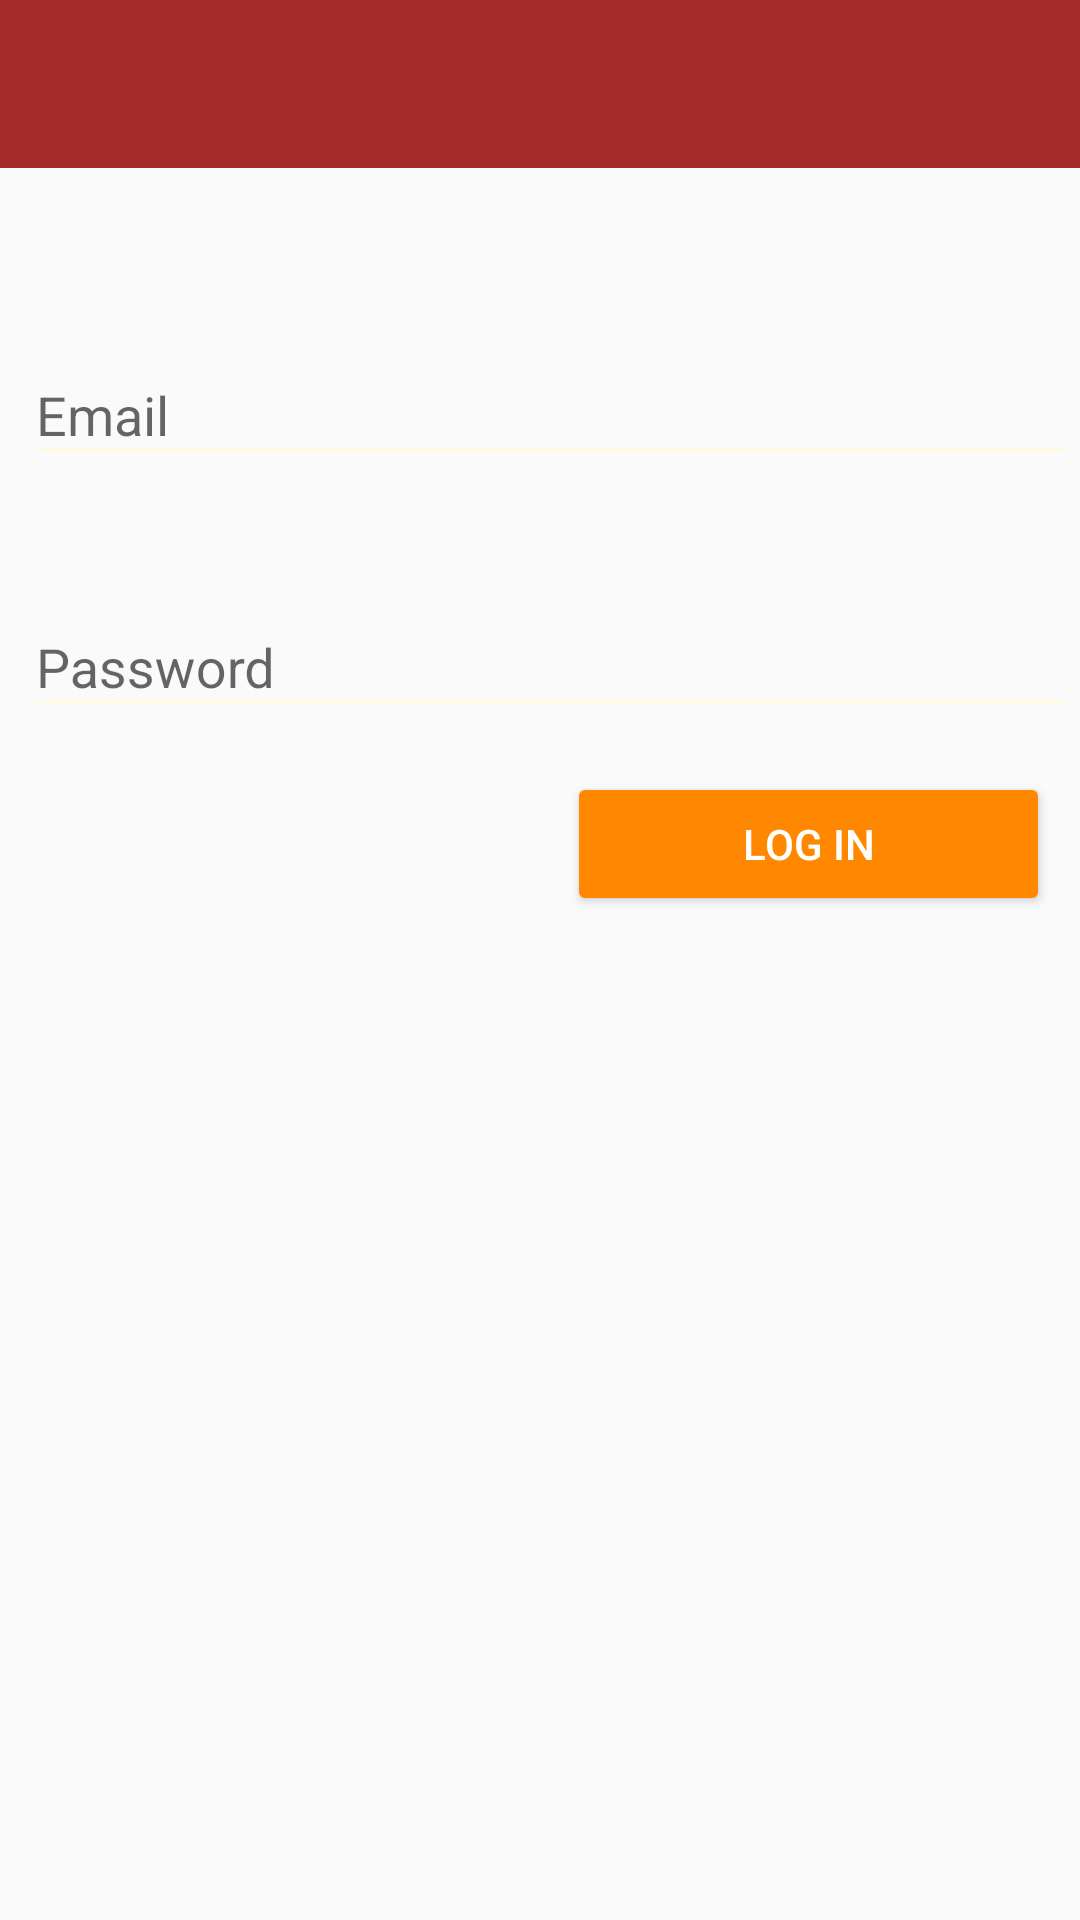

This screen was rendered from an Android layout file. Write that file and the resources it references.
<!-- AndroidManifest.xml: application theme AppTheme -->
<!-- res/layout/activity_login.xml -->
<?xml version="1.0" encoding="utf-8"?>
<RelativeLayout xmlns:android="http://schemas.android.com/apk/res/android"
    xmlns:app="http://schemas.android.com/apk/res-auto"
    xmlns:tools="http://schemas.android.com/tools"
    android:layout_width="match_parent"
    android:layout_height="match_parent"
    tools:context=".loginActivity">

    <include
        android:id="@+id/log_action_bar"
        layout="@layout/app_bar"
        ></include>

    <com.google.android.material.textfield.TextInputLayout
        android:id="@+id/idLogEmail"
        android:layout_width="match_parent"
        android:layout_height="wrap_content"
        android:layout_below="@+id/log_action_bar"
        android:layout_alignParentStart="true"
        android:layout_marginStart="8dp"
        android:layout_marginTop="50dp">

        <com.google.android.material.textfield.TextInputEditText
            android:layout_width="match_parent"
            android:layout_height="wrap_content"
            android:hint="Email"
            android:inputType="textEmailAddress" />
    </com.google.android.material.textfield.TextInputLayout>

    <com.google.android.material.textfield.TextInputLayout
        android:id="@+id/idLogPassword"
        android:layout_width="match_parent"
        android:layout_height="wrap_content"
        android:layout_alignParentStart="true"
        android:layout_alignParentTop="true"
        android:layout_marginStart="8dp"
        android:layout_marginTop="190dp">

        <com.google.android.material.textfield.TextInputEditText
            android:layout_width="match_parent"
            android:layout_height="wrap_content"
            android:hint="Password"
            android:inputType="textPassword" />
    </com.google.android.material.textfield.TextInputLayout>

    <Button
        android:id="@+id/idLogIn"
        android:layout_width="161dp"
        android:layout_height="wrap_content"
        android:layout_below="@+id/idLogPassword"
        android:layout_alignParentEnd="true"
        android:layout_marginTop="15dp"
        android:layout_marginEnd="10dp"
        android:backgroundTint="@android:color/holo_orange_dark"
        android:text="Log in"
        android:textColor="@android:color/white" />

</RelativeLayout>
<!-- res/layout/app_bar.xml (included above) -->
<?xml version="1.0" encoding="utf-8"?>
<androidx.appcompat.widget.Toolbar xmlns:android="http://schemas.android.com/apk/res/android"
    android:layout_width="match_parent"
    android:layout_height="wrap_content"
    xmlns:app="http://schemas.android.com/apk/res-auto"
    android:background="#8b7355"
    app:titleTextColor="#FFFADE"
    android:backgroundTint="#A52A2A">

</androidx.appcompat.widget.Toolbar>
<!-- resources referenced by this layout -->
<resources>
  <style name="AppTheme" parent="Theme.AppCompat.Light.NoActionBar">
          
          <item name="colorPrimary">@color/colorPrimary</item>
          <item name="colorPrimaryDark">@color/colorPrimaryDark</item>
          <item name="colorAccent">@color/colorAccent</item>
          <item name="android:windowContentTransitions">true</item>
          <item name="colorControlNormal">#FFFADE</item>
          <item name="android:divider">#000000</item>
      </style>
  <color name="colorPrimary">#A52A2A</color>
  <color name="colorPrimaryDark">#100404</color>
  <color name="colorAccent">#F7F1F3</color>
</resources>
